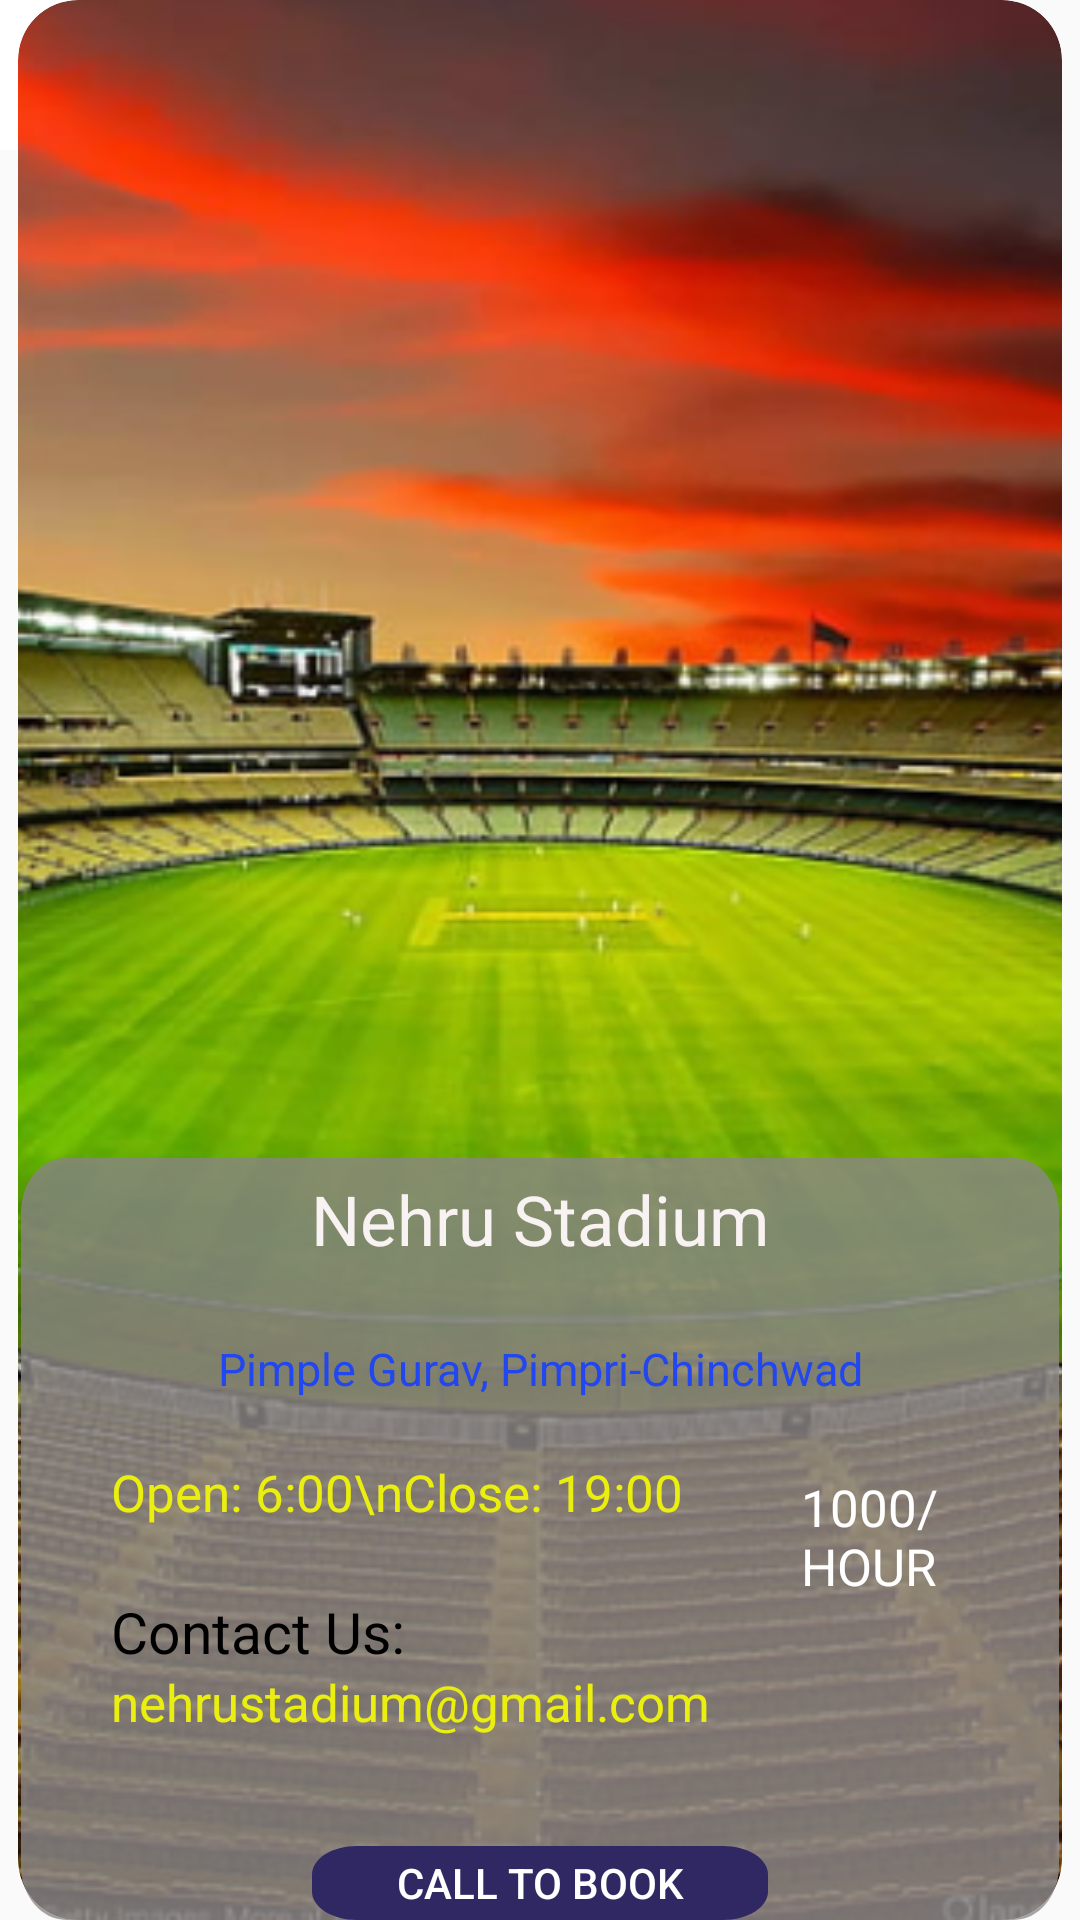

Produce the Android XML layout that renders to this screen, including the resource entries it uses.
<!-- AndroidManifest.xml: application theme Theme.KheloGuys -->
<!-- res/layout/activity_ground_book.xml -->
<?xml version="1.0" encoding="utf-8"?>
<androidx.constraintlayout.widget.ConstraintLayout
    xmlns:android="http://schemas.android.com/apk/res/android"
    xmlns:app="http://schemas.android.com/apk/res-auto"
    xmlns:tools="http://schemas.android.com/tools"
    android:layout_width="match_parent"
    android:layout_height="match_parent"
    android:orientation="vertical"
    tools:context=".GroundBookActivity">


    <RelativeLayout android:layout_width="match_parent"
        android:layout_height="match_parent"
        android:orientation="vertical"
        app:layout_constraintTop_toTopOf="parent"
        app:layout_constraintStart_toStartOf="parent"
        app:layout_constraintStart_toEndOf="parent"
        >

    <ImageButton
        android:layout_width="50dp"
        android:layout_height="50dp"
        android:background="@android:color/background_light"
        android:contentDescription="@string/Back"
        android:foregroundGravity="left"
        android:src="@drawable/baseline_arrow_back_24"
        android:onClick="goBackToSearch"/>
        <FrameLayout
            android:id="@+id/TopLayout"
            android:layout_width="match_parent"
            android:layout_height="650dp"
            android:layout_centerInParent="true"
            android:layout_gravity="center">


        <com.google.android.material.imageview.ShapeableImageView
            android:id="@+id/reactanglea"
            android:layout_width="match_parent"
            android:layout_height="fill_parent"
            android:layout_centerHorizontal="true"
            android:layout_centerVertical="true"
            android:layout_marginStart="6dp"
            android:layout_marginEnd="6dp"
            android:layout_gravity="center"
            android:clipToOutline="true"
            android:scaleType="centerCrop"
            android:src="@drawable/rectanglea"
            app:shapeAppearanceOverlay="@style/roundimageview"
            />

            <RelativeLayout
                android:id="@+id/bottomLayout"
                android:layout_width="match_parent"
                android:layout_height="254dp"
                android:layout_marginStart="7dp"
                android:layout_marginEnd="7dp"
                android:layout_gravity="bottom"
                android:background="@drawable/gray_background"
                >


                <TextView
                    android:id="@+id/stadium_name"
                    android:layout_width="match_parent"
                    android:layout_height="wrap_content"
                    android:textSize="23sp"
                    android:gravity="center_horizontal"
                    android:layout_marginTop="5dp"
                    android:text="Nehru Stadium"
                    android:textAppearance="@style/nehru_stadi" />

                <TextView
                    android:id="@+id/stadium_location"
                    android:layout_width="match_parent"
                    android:layout_height="wrap_content"
                    android:gravity="center_horizontal"
                    android:layout_marginTop="60dp"
                    android:layout_marginBottom="5dp"
                    android:textSize="15sp"
                    android:linksClickable="true"
                    android:textColor="#2246EF"
                    android:text="Pimple Gurav, Pimpri-Chinchwad"
                    android:textAppearance="@style/pimple_gura"
                    />


                <TextView
                    android:id="@+id/stadium_time"
                    android:layout_width="wrap_content"
                    android:layout_height="wrap_content"
                    android:layout_alignParentLeft="true"

                    android:layout_alignParentTop="true"

                    android:layout_marginLeft="30dp"
                    android:layout_marginTop="100dp"
                    android:textSize="17sp"
                    android:gravity="top"
                    android:text="Open: 6:00\nClose: 19:00"
                    android:textAppearance="@style/open_6_00_c" />

                <TextView
                    android:id="@+id/stadium_price"
                    android:layout_width="700dp"
                    android:layout_height="60dp"
                    android:layout_alignParentLeft="true"

                    android:layout_alignParentTop="true"
                    android:layout_marginLeft="260dp"
                    android:layout_marginTop="105dp"
                    android:layout_marginRight="30dp"
                    android:textSize="17sp"
                    android:gravity="top"
                    android:text="1000/HOUR"
                    android:textAppearance="@style/hour" />


                <TextView
                    android:id="@+id/contact_us_"
                    android:layout_width="wrap_content"
                    android:layout_height="wrap_content"
                    android:layout_alignParentLeft="true"
                    android:textSize="19sp"
                    android:layout_alignParentTop="true"

                    android:layout_marginLeft="30dp"
                    android:layout_marginTop="145dp"
                    android:gravity="top"
                    android:text="Contact Us:"
                    android:textAppearance="@style/contact_us_" />

                <TextView
                    android:id="@+id/stadium_email"
                    android:layout_width="wrap_content"
                    android:layout_height="wrap_content"
                    android:layout_alignParentLeft="true"
                    android:textSize="17sp"
                    android:layout_alignParentTop="true"

                    android:layout_marginLeft="30dp"
                    android:layout_marginTop="170dp"
                    android:gravity="top"
                    android:text="nehrustadium@gmail.com"
                    android:textAppearance="@style/nehrustatdi" />


            </RelativeLayout>


        </FrameLayout>

        <Button
            android:id="@+id/Book_now"
            android:layout_width="wrap_content"
            android:layout_height="wrap_content"
            android:layout_centerHorizontal="true"
            android:layout_below="@+id/TopLayout"
            android:layout_marginTop="-25dp"
            android:background="@drawable/booknow"
            android:textColor="@color/white"
            android:text="CAll To BOOK"
            android:onClick="callToBook"
            />
    </RelativeLayout>

</androidx.constraintlayout.widget.ConstraintLayout>
<!-- resources referenced by this layout -->
<resources>
  <color name="white">#FFFFFFFF</color>
  <!-- drawable baseline_arrow_back_24 (drawable) -->
  <vector android:alpha="0.94" android:autoMirrored="true"
      android:height="32dp" android:tint="#000000"
      android:viewportHeight="24" android:viewportWidth="24"
      android:width="32dp" xmlns:android="http://schemas.android.com/apk/res/android">
      <path android:fillColor="@android:color/white" android:pathData="M20,11H7.83l5.59,-5.59L12,4l-8,8 8,8 1.41,-1.41L7.83,13H20v-2z"/>
  </vector>
  <!-- drawable booknow (drawable) -->
  <?xml version="1.0" encoding="utf-8"?>
  <vector
      xmlns:android="http://schemas.android.com/apk/res/android"
      xmlns:aapt="http://schemas.android.com/aapt"
      android:width="152dp"
      android:height="39dp"
      android:viewportWidth="152"
      android:viewportHeight="39"
      >
      <group>
          <clip-path
              android:pathData="M15 0H137C145.284 0 152 6.71573 152 15V24C152 32.2843 145.284 39 137 39H15C6.71573 39 0 32.2843 0 24V15C0 6.71573 6.71573 0 15 0Z"
              />
          <path
              android:pathData="M0 0V39H152V0"
              android:fillColor="#302863"
              />
      </group>
  </vector>
  <string name="Back">back</string>
  <style name="contact_us_">
          <item name="android:textSize">15sp</item>
          <item name="fontFamily">@font/montserratsemibolditalic</item>
      </style>
  <style name="hour">
          <item name="android:textSize">15sp</item>
          <item name="android:textColor">#FFFFFF</item>
          <item name="fontFamily">@font/barlowmedium</item>
      </style>
  <style name="nehru_stadi">
          <item name="android:textSize">20sp</item>
          <item name="android:textColor">#F9F2F2</item>
          <item name="fontFamily">@font/barlowmedium</item>
      </style>
  <style name="nehrustatdi">
  
          <item name="android:textSize">15sp</item>
          <item name="android:textColor">#EBEF0F</item>
          <item name="fontFamily">@font/barlowmedium</item>
      </style>
  <style name="open_6_00_c">
          <item name="android:textSize">15sp</item>
          <item name="android:textColor">#EBEF0F</item>
          <item name="fontFamily">@font/barlowmedium</item>
      </style>
  <style name="pimple_gura">
          <item name="android:textSize">10sp</item>
          <item name="android:textColor">#E8F0E6</item>
          <item name="fontFamily">@font/barlowmedium</item>
      </style>
  <style name="roundimageview">
          <item name="cornerFamily">rounded</item>
          <item name="cornerSize">20dp</item>
          <item name="color">@color/white</item>
      </style>
  <style name="Theme.KheloGuys" parent="Theme.AppCompat.Light.NoActionBar">
          
          <item name="colorPrimary">@color/purple_500</item>
          <item name="colorPrimaryVariant">@color/white</item>
          <item name="colorOnPrimary">@color/white</item>
          
          <item name="colorSecondary">@color/teal_200</item>
          <item name="colorSecondaryVariant">@color/teal_700</item>
          <item name="colorOnSecondary">@color/black</item>
          
          <item name="android:statusBarColor">?attr/colorPrimaryVariant</item>
          
          <item name="android:windowFullscreen">true</item>
      </style>
  <color name="purple_500">#FF6200EE</color>
  <color name="teal_200">#FF03DAC5</color>
  <color name="teal_700">#FF018786</color>
  <color name="black">#FF000000</color>
</resources>
